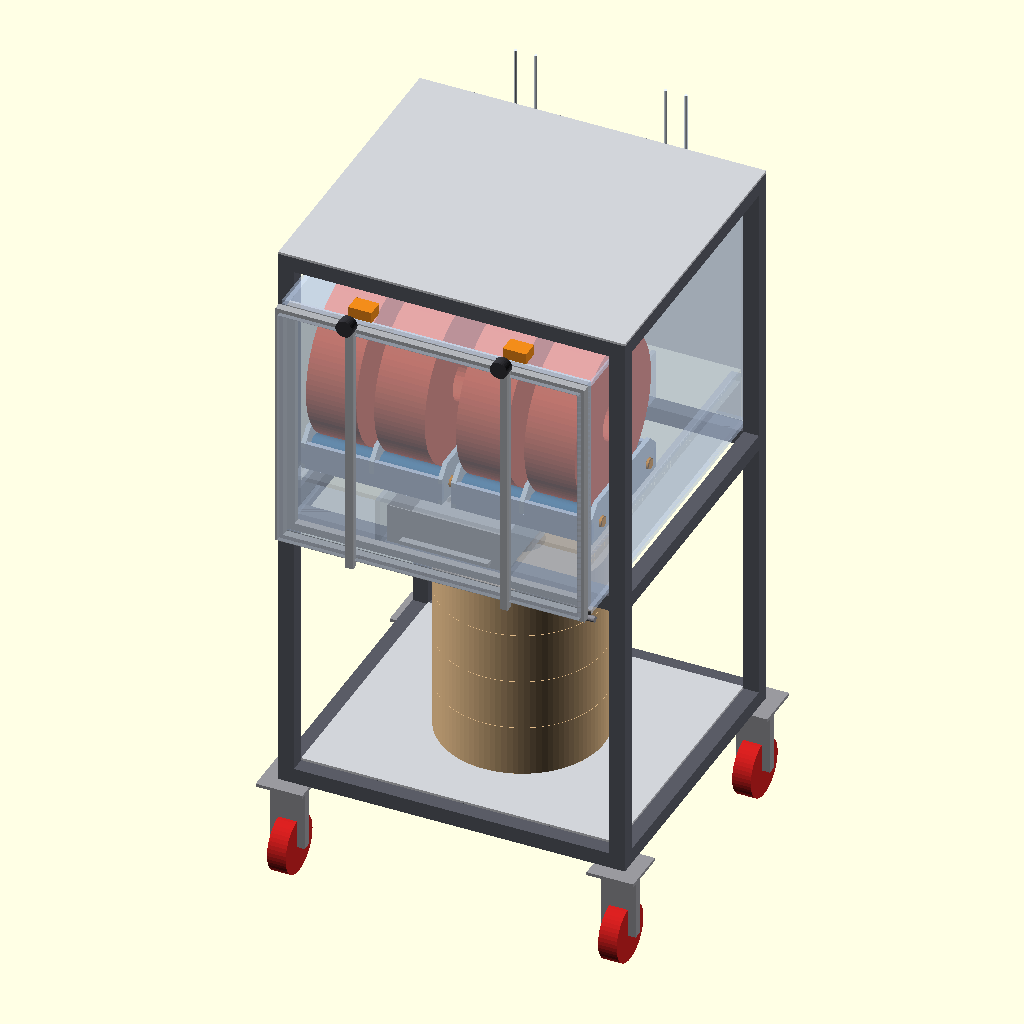
Cell 1: rendered with the file's own defaults.
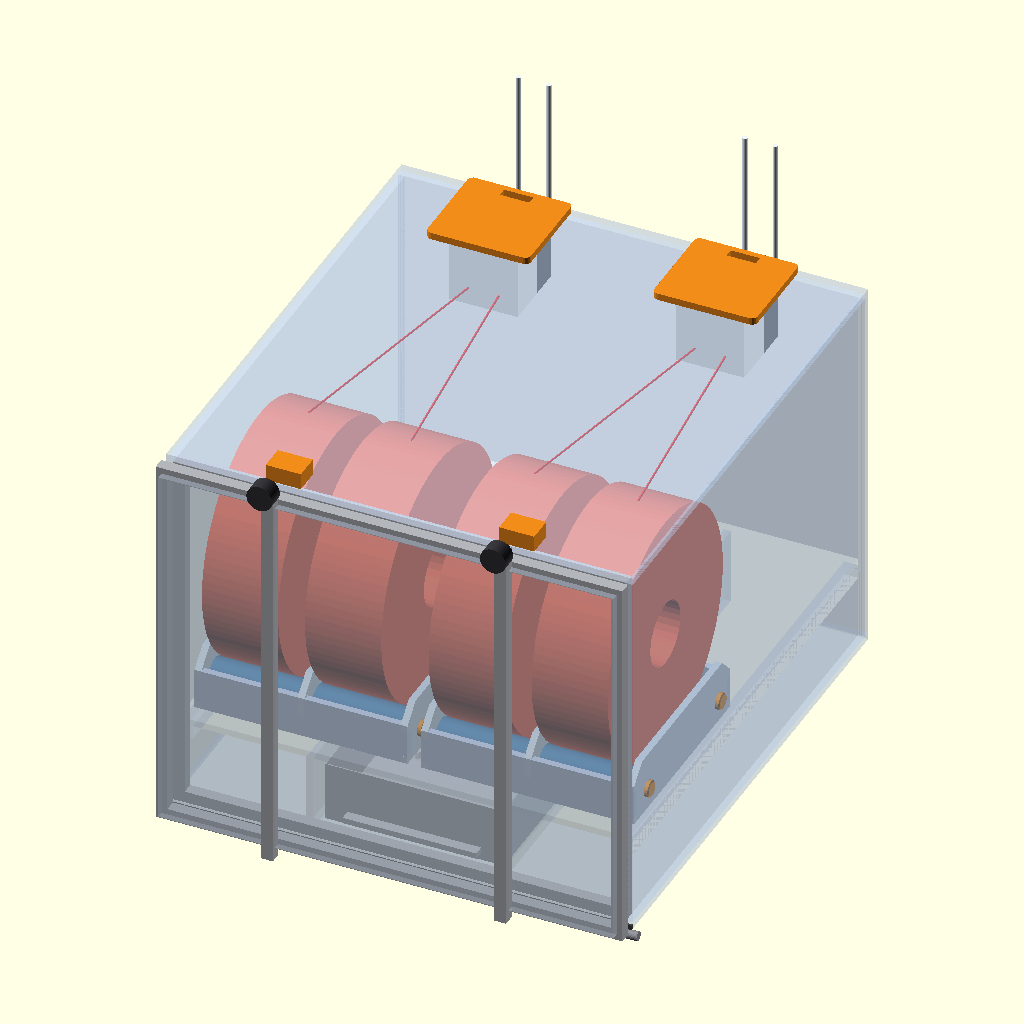
Cell 2 — show_cart set to false, the other parameters unchanged.
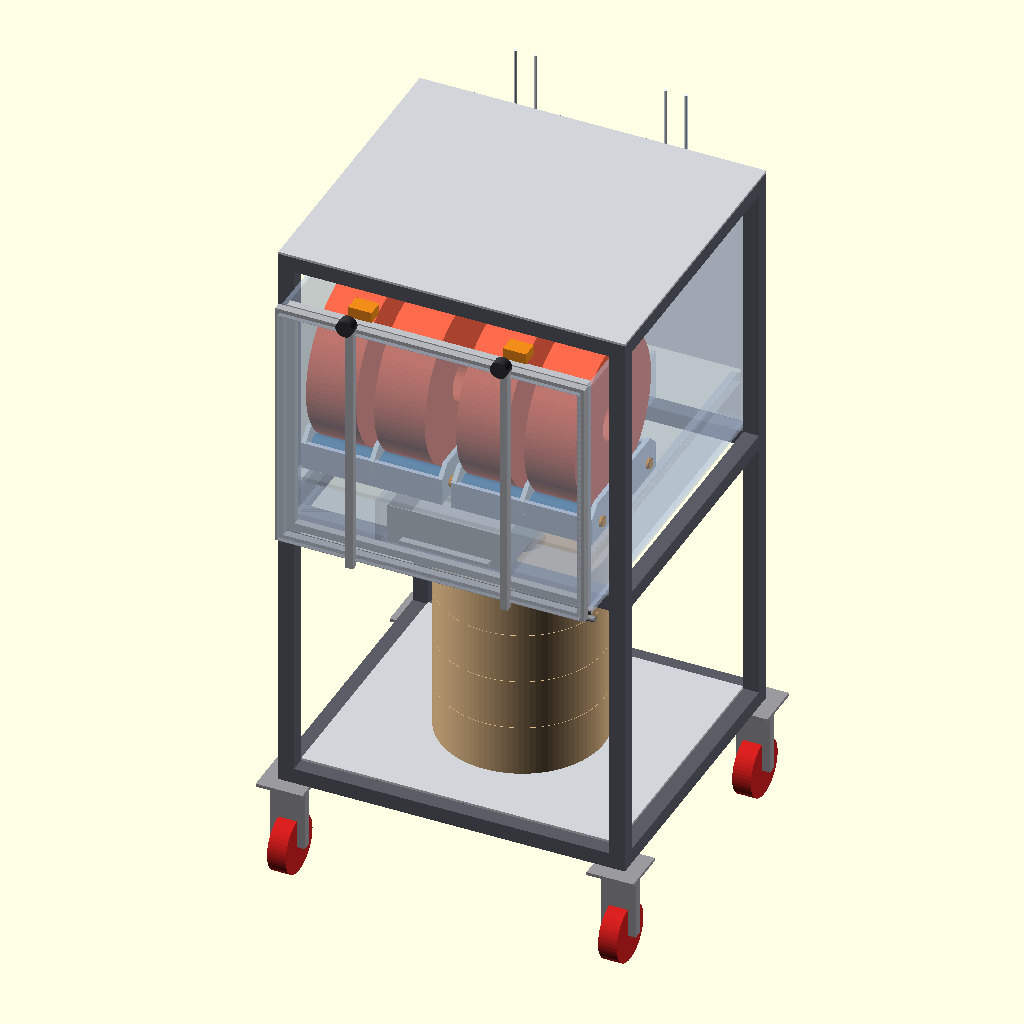
Cell 3: show_top = false (everything else at default).
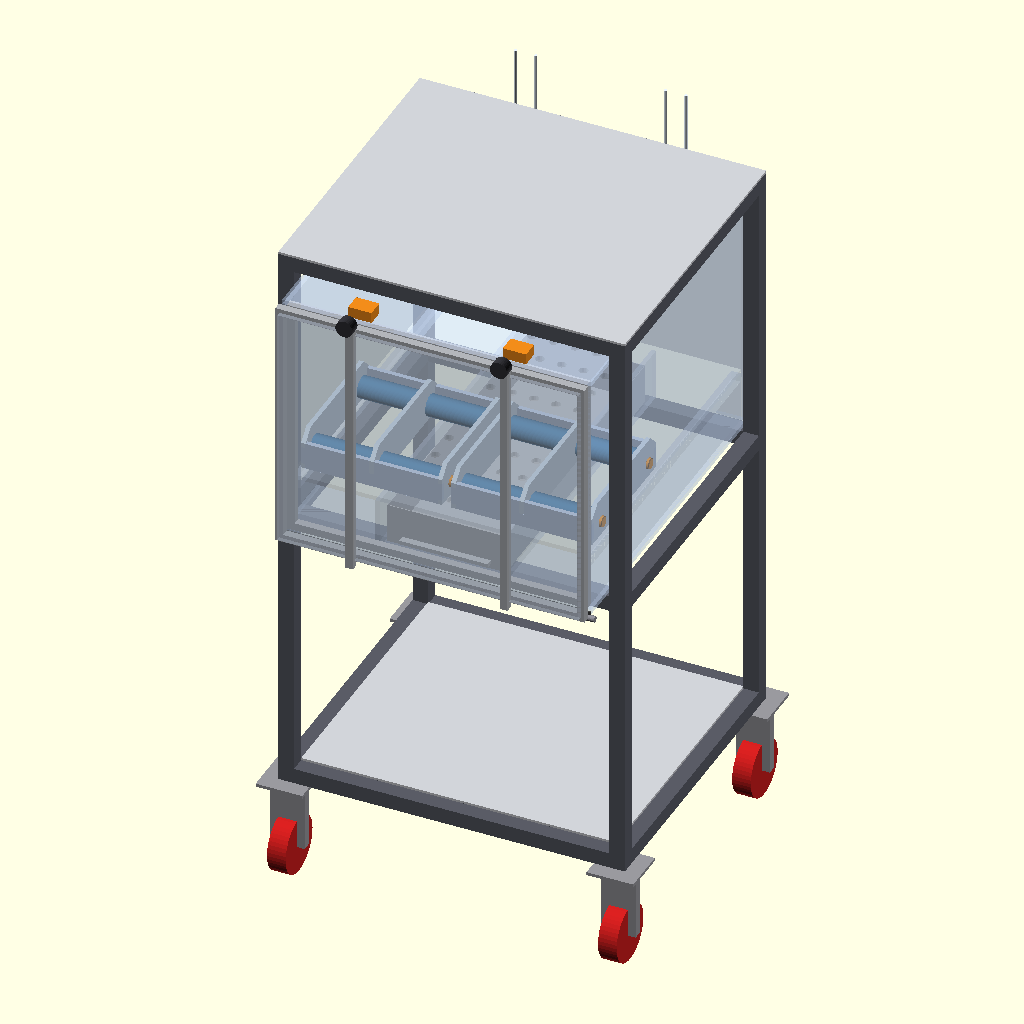
Cell 4 — show_spools set to false, the other parameters unchanged.
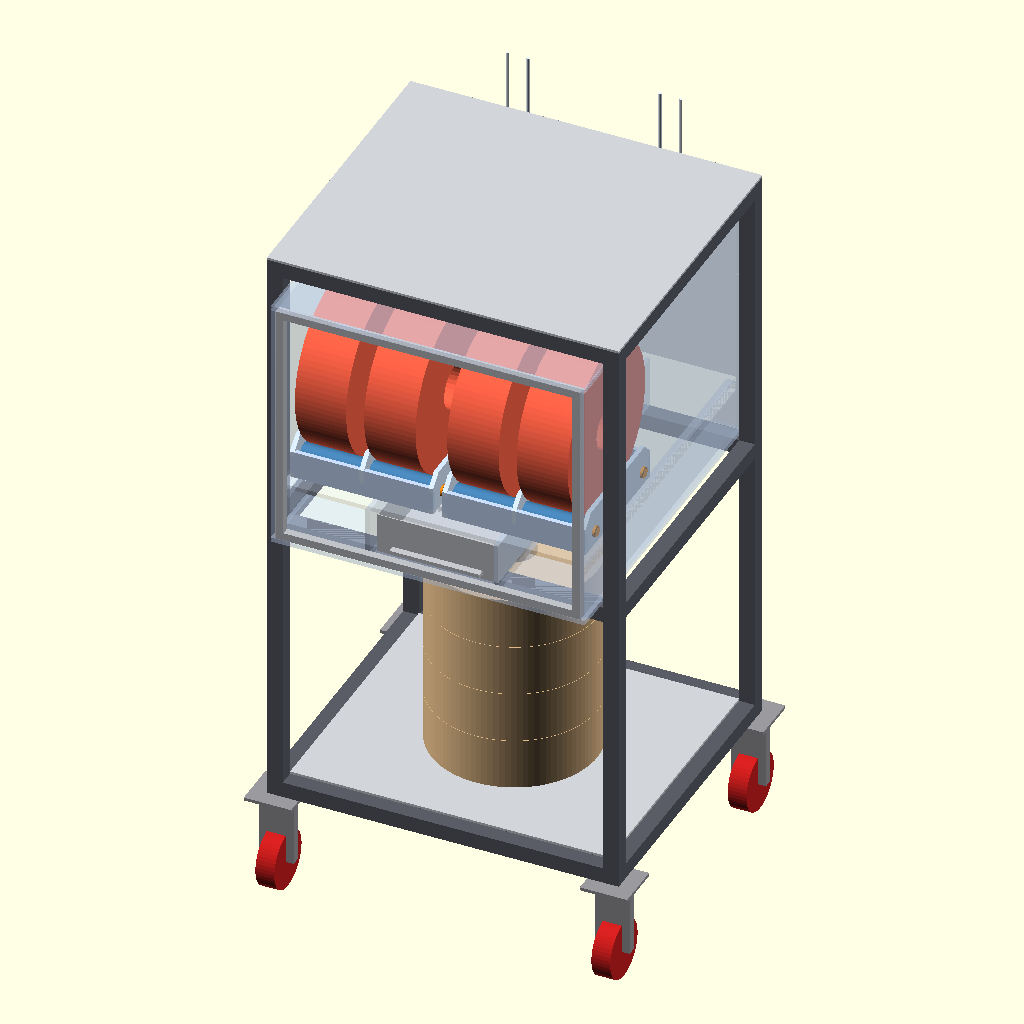
Cell 5 — show_door set to false, the other parameters unchanged.
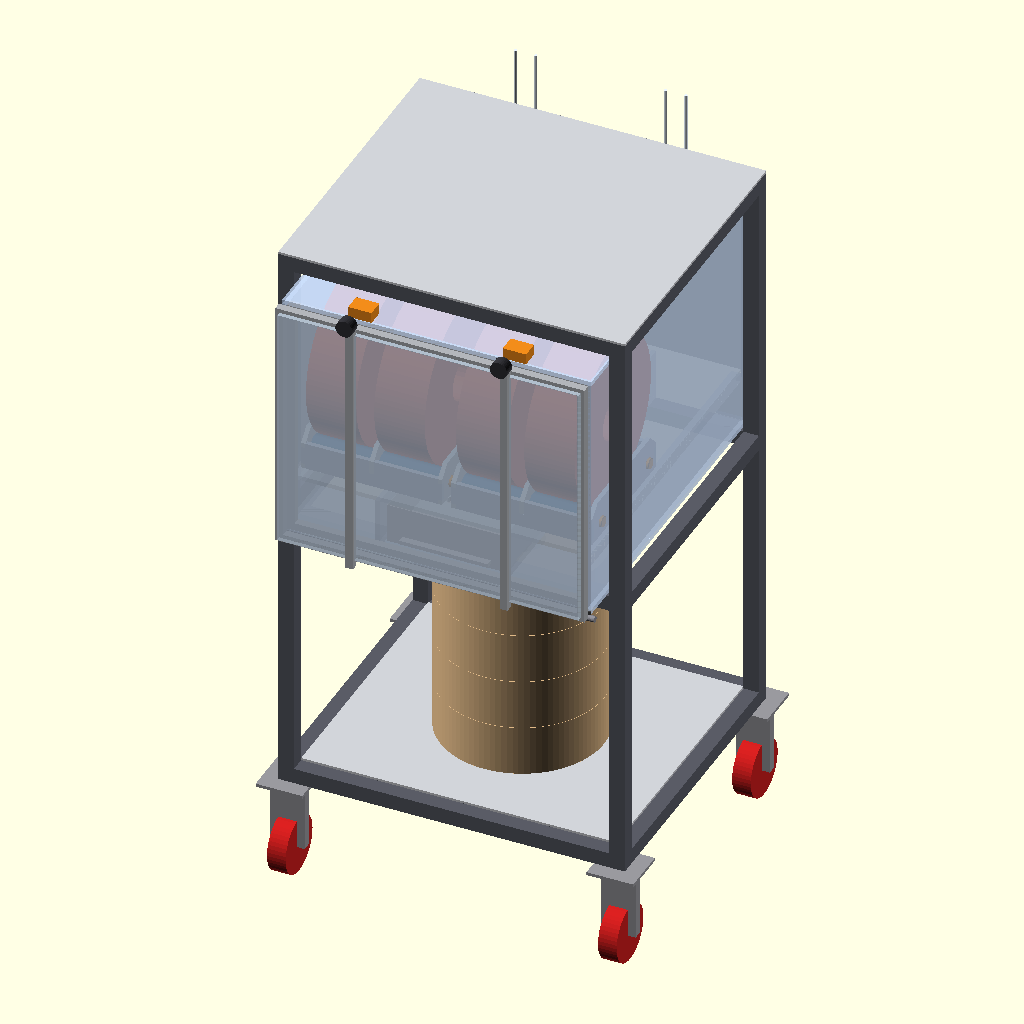
Cell 6: the same model with acrylic_alpha = 0.6.
All cells are drawn from the same view direction (rotation 55°, 0°, 25°, orthographic, colour scheme Cornfield), but the view is re-fitted for each cell, so position and scale can differ between cells as well as the parameter.
Source of the model, scad/2026-11-21_four_spool_cart.scad:
// 2026-11-21: MOCK-UP of a smaller, 4-spool dry box on its own 2020 cart with casters.
// Same box system as DryBoxU1: 5.8 acrylic shell, 1010 front frame, door on 1010 with uprights,
// the same 2-spool roller holders, side by side on a perforated acrylic shelf, the SS6152
// desiccant pan on the floor UNDER the shelf (2026-11-21, Justin: shelf under the spools, so the
// box is only 2 holders wide). The shelf rests on 2 tunnel walls either side of the pan, as in the
// current box, and on ledges on the side walls. The pan slides out the front, lifting 10 over the
// front frame member. The 2 U1 feeders in the back wall, one behind each holder.
// Cart: 2020 base frame on 4 casters, open storage bay, box bay, plate for the U1 right on the box
// bay's upper rails (no drawer, 2026-11-21). Overall height matches the current cart, so the drawer's
// height goes to the storage bay. Heights measured on the current cart (Justin, 2026-11-21): top
// 880 from the floor, 750 from the top of the casters.
// Not a build file: no panel outlines, simplified door hardware. Units mm; x = width,
// y = depth (y = 0 is the shell's front edge), z = up (z = 0 is the box's bottom face).

use <2026-11-04_spool_holder.scad>

show_cart   = true;
show_top    = true;     // false: lift the box lid off
show_spools = true;
show_door   = true;
acrylic_alpha = 0.30;

// ---- heights from the floor (measured on the current cart, 2026-11-21) ----
cart_top     = 880;     // floor to the top of the top plate, where the U1 stands
caster_h     = 130;     // floor to the caster's mounting plate (880 - 750)
plate_t      = 3;       // top plate and storage floor (aluminium or acrylic)
// floor_to_box: in the cart section, once Z is known

// ---- box ----
t = 5.8; ext = 10; foam = 2.1;
hW       = 3 * 5.8 + 2 * 82;               // holder width, 181.4
w_off    = holder_wall_off();              // outer plate to the wall (cap clearance), 5.8
pan      = [153, 384, 51]; pan_so = 9;     // SS6152 body, handle stand-off
side     = 2 * w_off + hW;                 // one holder with cap room both sides
X = 2 * t + 2 * side;
Y = 430;                                   // the pan (402 with handles) sets the depth, as now
sh_clear = 66;                             // floor to the shelf's underside: pan 51 + 10 lift + 5
tun_in   = 157;                            // between the tunnel walls, as now
deck_top = t + sh_clear + t;               // spools' holders stand here
Z = 258 + deck_top - t;                    // the current box, raised by the shelf
top_in = Z - t; back_in = Y - t;

spool_y = 115; spool_d = 210; spool_w = 65;
roll_off = 65; roll_z = 20; roll_od = 28;
function axis_z(d) = roll_z + sqrt(pow(d / 2 + roll_od / 2, 2) - pow(roll_off, 2));
function sl_x(k) = 5.8 + 82 / 2 + k * (5.8 + 82);
hold_x = [t + w_off, X - t - w_off];       // left holder origin; right one turned 180
fed_x  = [hold_x[0] + sl_x(0), hold_x[0] + sl_x(1), hold_x[1] - sl_x(1), hold_x[1] - sl_x(0)];

// feeders: one per holder, centred behind it (the current box has them at 1/7 of the width)
hang_x = [hold_x[0] + hW / 2, hold_x[1] - hW / 2];
hang_y = back_in - foam + 0.2 - 33;
fd     = [58.4, 61.8, 55]; black_l = 26;
face_y = back_in - foam;
port_z = top_in - 40;

// ---- cart (2020) ----
z_upper  = Z + 12;                          // box bay upper rails' bottom, 12 over the box as now
floor_to_box = cart_top - plate_t - 20 - z_upper;   // floor to the box's bottom face
bx    = 20;
cl    = 4;                                  // box to post, each side
cart_x = [-cl - bx, X + cl];                // left posts' x; right posts' x
cart_w = X + 2 * cl + 2 * bx;               // outside width
rail_y = [41, 411];                         // front and back rails, as the current bay: box front 41 proud
cart_d = rail_y[1] + bx - rail_y[0];
z_floor  = -floor_to_box;
z_base   = z_floor + caster_h;              // bottom of the base frame
z_shelf  = -bx;                             // box bay lower rails, top at z 0
store_h  = z_shelf - (z_base + bx + plate_t);        // storage clear height
post_l   = z_upper + bx - z_base;

module acrylic(c = [0.80, 0.88, 1.0]) color([c[0], c[1], c[2], acrylic_alpha]) children();
module tube(d, h) difference() { cylinder(d = d, h = h, center = true, $fn = 96); cylinder(d = 55, h = h + 2, center = true, $fn = 32); }

// ================= opaque parts =================

// 1010 front frame inside the shell's front edge
color([0.75, 0.76, 0.78]) translate([t, 0.5, t]) difference() {
    cube([X - 2 * t, ext, Z - 2 * t]);
    translate([ext, -1, ext]) cube([X - 2 * t - 2 * ext, ext + 2, Z - 2 * t - 2 * ext]);
}

// holders and spools
for (k = [0 : 1]) translate([hold_x[k], spool_y, deck_top]) rotate([0, 0, k * 180]) {
    holder();
    if (show_spools) for (j = [0 : 1]) color("tomato") translate([sl_x(j), 0, axis_z(spool_d)]) rotate([0, 90, 0]) tube(spool_d, spool_w);
}

// desiccant pan on the floor, against the back wall, handles both ends
pan_y0 = back_in - 4 - pan_so - pan[1];
color([0.78, 0.79, 0.81]) translate([X / 2 - pan[0] / 2, pan_y0, t]) {
    difference() { cube(pan); translate([1, 1, 1]) cube(pan - [2, 2, 0]); }
    for (yy = [-pan_so, pan[1]]) translate([pan[0] / 2 - 57, yy, 6.5]) cube([114, pan_so, 5]);
}

// feeders, outlet seals, filament paths, tubes up to the printer
for (k = [0 : 1]) {
    fx = hang_x[k];
    color([0.95, 0.55, 0.1]) translate([fx, hang_y, top_in]) rotate([0, 0, 180]) import("../stl/feeder_insert_qty=2.stl");
    translate([fx, face_y, top_in]) {
        color([0.15, 0.15, 0.17]) translate([-fd[0] / 2, -black_l, -fd[2]]) cube([fd[0], black_l, fd[2]]);
        color("white") translate([-fd[0] / 2, -fd[1], -fd[2]]) cube([fd[0], fd[1] - black_l, fd[2]]);
    }
    for (j = [0 : 1]) {
        s = 2 * j - 1;
        color("red") hull() {
            translate([fed_x[2 * k + j], spool_y + 20, deck_top + axis_z(spool_d) + spool_d / 2 - 2]) sphere(d = 1.75, $fn = 8);
            translate([fx + s * 13, face_y - fd[1], port_z]) sphere(d = 1.75, $fn = 8);
        }
        color([0.92, 0.96, 1.0]) {
            translate([fx + s * 13, face_y, port_z]) rotate([-90, 0, 0]) cylinder(d = 4.1, h = 30, $fn = 16);
            translate([fx + s * 13, face_y + 30, port_z]) cylinder(d = 4.1, h = cart_top - floor_to_box - port_z + 60, $fn = 16);
        }
    }
}

// door, closed: 1010 outside frame, uprights at 1/4 and 3/4, knobs on top (hardware simplified)
door_y = -foam - t - 1 - ext;
if (show_door) {
    color([0.70, 0.71, 0.73]) translate([0, door_y, 0]) difference() {
        cube([X, ext, Z]);
        translate([ext, -1, ext]) cube([X - 2 * ext, ext + 2, Z - 2 * ext]);
    }
    for (lx = [X / 4, 3 * X / 4]) {
        color([0.70, 0.71, 0.73]) translate([lx - ext / 2, door_y - ext, -5]) cube([ext, ext, Z + 19]);   // upright
        color([0.2, 0.2, 0.22]) translate([lx, door_y - ext, Z + 14]) rotate([90, 0, 0]) cylinder(d = 22, h = 14, $fn = 32);   // knob
        color([0.95, 0.55, 0.1]) translate([lx - 15, 1, Z]) cube([30, 22, 14]);   // saddle
    }
    color([0.25, 0.25, 0.25]) translate([0, -foam, 0]) cube([X, foam, 4]);         // hinge line marker (bar under the front edge)
    color([0.55, 0.55, 0.58]) translate([0, 14.5 - 4, -10 - 4]) rotate([0, 90, 0]) cylinder(d = 8, h = X, $fn = 24);   // hinge bar
}

// cart
if (show_cart) {
    color([0.35, 0.36, 0.40]) {
        for (x = cart_x, y = rail_y) translate([x, y, z_base]) cube([bx, bx, post_l]);   // posts
        for (z = [z_base, z_shelf, z_upper]) {
            for (y = rail_y) translate([cart_x[0] + bx, y, z]) cube([cart_w - 2 * bx, bx, bx]);        // across
            for (x = cart_x) translate([x, rail_y[0] + bx, z]) cube([bx, cart_d - 2 * bx, bx]);        // front to back
        }
    }
    // top plate, storage floor
    color([0.82, 0.83, 0.85]) translate([cart_x[0], rail_y[0], z_upper + bx]) cube([cart_w, cart_d, plate_t]);
    color([0.82, 0.83, 0.85]) translate([cart_x[0] + bx, rail_y[0] + bx, z_base + bx]) cube([cart_w - 2 * bx, cart_d - 2 * bx, plate_t]);
    // casters: plate, fork, red wheel
    for (x = cart_x, y = rail_y) translate([x + bx / 2, y + bx / 2, z_base]) {
        color([0.6, 0.6, 0.62]) translate([-30, -30, -4]) cube([60, 60, 4]);
        color([0.6, 0.6, 0.62]) translate([-22, -6, -caster_h + 37]) cube([44, 12, caster_h - 41]);
        color([0.8, 0.12, 0.12]) translate([-12, 0, -caster_h + 37]) rotate([0, 90, 0]) cylinder(d = 74, h = 24, $fn = 48);
    }
    // stored spools in the bay: 1 stack of 4, flat (2 side by side no longer fit the 406 width)
    if (show_spools) for (j = [0 : 3]) color("burlywood")
        translate([X / 2, (rail_y[0] + rail_y[1] + bx) / 2, z_base + bx + plate_t + spool_w / 2 + j * (spool_w + 0.5)])
            tube(spool_d, spool_w);
}

// ================= acrylic last =================
// shelf: tunnel walls either side of the pan, ledges on the side walls, perforated deck
acrylic() {
    for (x = [X / 2 - tun_in / 2 - t, X / 2 + tun_in / 2]) translate([x, ext + 0.5, t]) cube([t, back_in - ext - 0.5, sh_clear]);
    for (x = [t, X - t - 12]) translate([x, ext + 0.5, t + sh_clear - 12]) cube([12, back_in - ext - 0.5, 12]);
}
acrylic([0.85, 0.92, 1.0]) translate([t, ext + 0.5, t + sh_clear]) difference() {
    cube([X - 2 * t, back_in - ext - 0.5, t]);
    for (i = [0 : 4], j = [0 : 9]) translate([X / 2 - t + (i - 2) * 28, 30 + j * 38, -1]) cylinder(d = 12, h = t + 2, $fn = 16);
}
acrylic() {
    cube([X, Y, t]);                                              // bottom
    translate([0, Y - t, t]) cube([X, t, Z - 2 * t]);             // back
    for (x = [0, X - t]) translate([x, 0, t]) cube([t, Y - t, Z - 2 * t]);   // sides
    if (show_top) translate([0, 0, Z - t]) cube([X, Y, t]);       // top
}
if (show_door) acrylic([0.85, 0.92, 1.0]) translate([ext / 2, door_y - t, ext / 2]) cube([X - ext, t, Z - ext]);   // door panel

echo(str("4-spool box ", X, " x ", Y, " x ", Z, " (now 640 x 430 x 258); shelf top ", deck_top, ", side bays under the shelf ", X / 2 - tun_in / 2 - 2 * t, " wide",
         "; cart ", cart_w, " wide x ", cart_d, " deep x ", cart_top, " tall (now 688 wide)",
         "; storage clear height ", store_h, ", clear width ", cart_w - 2 * bx,
         "; feeders at x ", hang_x[0], ", ", hang_x[1], " (", hang_x[1] - hang_x[0], " apart; now 448.8)",
         "; box bottom ", floor_to_box, " above the floor"));
Parameter table extracted from the source (name, type, default, range or options):
show_cart: bool, default true
show_top: bool, default true
show_spools: bool, default true
show_door: bool, default true
acrylic_alpha: number, default 0.3
cart_top: number, default 880
caster_h: number, default 130
plate_t: number, default 3
Y: number, default 430
sh_clear: number, default 66
tun_in: number, default 157
